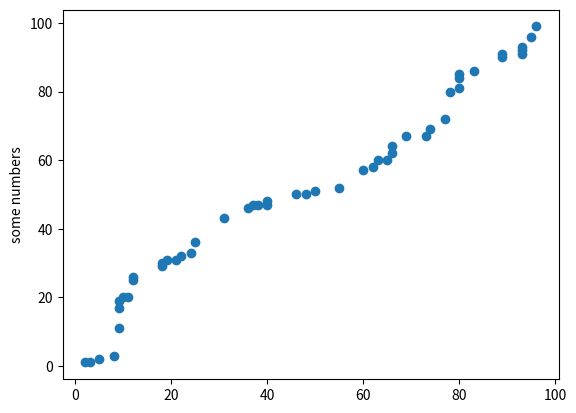

The matplotlib source for this figure:
from random import randint
f = open("dati.txt", 'w')
dati = ""
for riga in range(100):
    for elemento in range(1):
        dati = dati + str(randint(1,100)) + "," + str(randint(1,100))
        dati = dati + "\n"
print(dati)
f.write(dati)
f.close()
import numpy as np
import matplotlib.pyplot as plt
f = open("dati.txt", 'r')
coordX = []
coordY = []
for riga in f:
    valori = str(f.readline()) 
    Nval = len(valori)        
    valori = valori.strip('\n') 
    valori = valori.split(',') 
    valori = list(valori)      
    print(valori)
    coordX.append(int(valori[0]))
    coordY.append(int(valori[1])) 

f.close()

print ("X: ",coordX)
print ("Y: ",coordY)

coordX.sort()
coordY.sort()

print("liste ordinate:") 
print ("X: ",coordX)
print ("Y: ",coordY)

print(type(coordX))
print(type(coordY))


plt.scatter(coordX,coordY)
plt.ylabel('some numbers')
plt.show()
